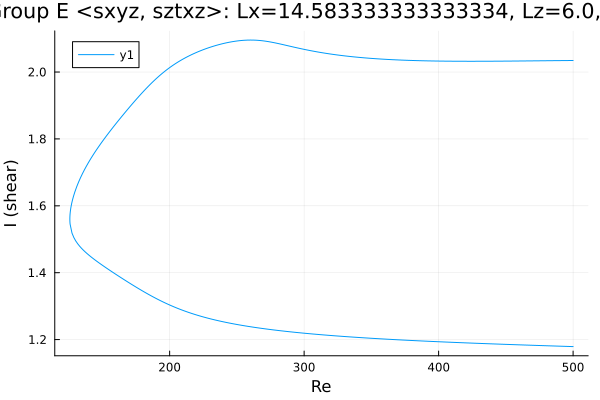

Values plotted in this chart, from the file beside it:
Re, shear
500.0, 2.035
499.8, 2.034
498.4, 2.034
497, 2.034
495.6, 2.034
494.2, 2.034
492.7, 2.034
491.3, 2.034
489.9, 2.034
488.5, 2.034
487.1, 2.034
485.7, 2.034
484.3, 2.034
482.8, 2.034
481.4, 2.034
480, 2.034
478.6, 2.034
477.2, 2.034
475.8, 2.034
474.4, 2.034
472.9, 2.034
471.5, 2.033
470.1, 2.033
468.7, 2.033
467.3, 2.033
465.9, 2.033
464.5, 2.033
463, 2.033
461.6, 2.033
460.2, 2.033
458.8, 2.033
457.4, 2.033
456, 2.033
454.6, 2.033
453.1, 2.033
451.7, 2.033
450.3, 2.033
448.9, 2.033
447.5, 2.033
446.1, 2.033
444.7, 2.032
443.2, 2.032
441.8, 2.032
440.4, 2.032
439, 2.032
437.6, 2.032
436.2, 2.032
434.8, 2.032
433.3, 2.032
431.9, 2.032
430.5, 2.032
429.1, 2.032
427.7, 2.032
426.3, 2.032
424.9, 2.032
423.4, 2.032
422, 2.032
420.6, 2.032
419.2, 2.032
417.8, 2.032
... 535 more rows
